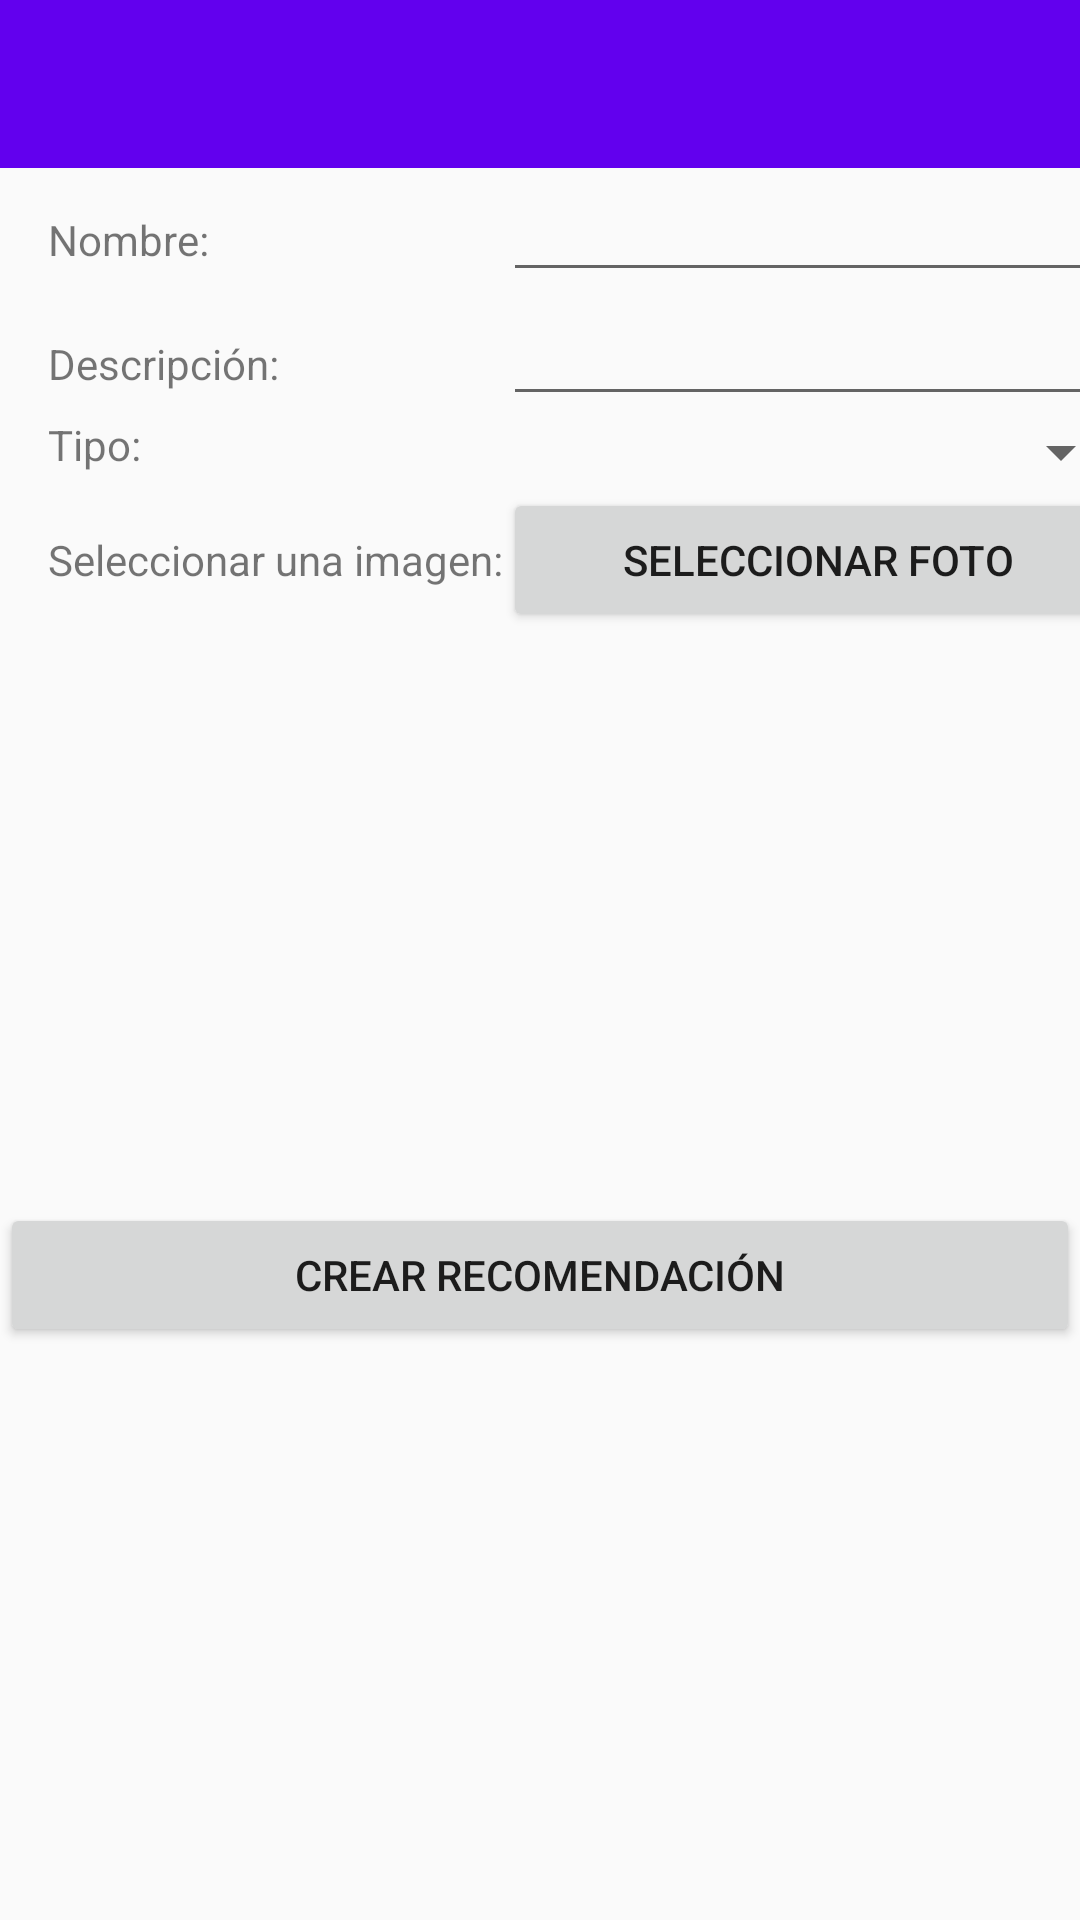

Layout XML and referenced resources for this Android screen:
<!-- AndroidManifest.xml: application theme AppTheme -->
<!-- res/layout/activity_crear.xml -->
<?xml version="1.0" encoding="utf-8"?>
<LinearLayout xmlns:android="http://schemas.android.com/apk/res/android"
    xmlns:app="http://schemas.android.com/apk/res-auto"
    xmlns:tools="http://schemas.android.com/tools"
    android:layout_width="match_parent"
    android:layout_height="match_parent"
    android:orientation="vertical"
    tools:context=".CrearActivity" >

    <include
        android:id="@+id/toolbar"
        layout="@layout/toolbar" />

    <TableLayout
        android:layout_width="match_parent"
        android:layout_height="193dp"
        android:layout_marginLeft="16dp">

        <TableRow
            android:layout_width="match_parent"
            android:layout_height="66dp">

            <TextView
                android:id="@+id/lblNombre"
                android:layout_width="wrap_content"
                android:layout_height="wrap_content"
                android:text="Nombre: " />

            <EditText
                android:id="@+id/txtNombre"
                android:layout_width="wrap_content"
                android:layout_height="wrap_content"
                android:ems="10"
                android:inputType="textPersonName" />
        </TableRow>

        <TableRow
            android:layout_width="match_parent"
            android:layout_height="66dp">

            <TextView
                android:id="@+id/lblDescripcion"
                android:layout_width="wrap_content"
                android:layout_height="wrap_content"
                android:text="Descripción: " />

            <EditText
                android:id="@+id/txtDescripciona"
                android:layout_width="wrap_content"
                android:layout_height="wrap_content"
                android:ems="10"
                android:inputType="textPersonName" />
        </TableRow>

        <TableRow
            android:layout_width="match_parent"
            android:layout_height="66dp">

            <TextView
                android:id="@+id/lblTipo"
                android:layout_width="wrap_content"
                android:layout_height="match_parent"
                android:text="Tipo: " />

            <Spinner
                android:id="@+id/spOpciones"
                android:layout_width="match_parent"
                android:layout_height="match_parent" />
        </TableRow>

        <TableRow
            android:layout_width="match_parent"
            android:layout_height="66dp">

            <TextView
                android:id="@+id/lblFoto"
                android:layout_width="wrap_content"
                android:layout_height="wrap_content"
                android:text="Seleccionar una imagen:" />

            <Button
                android:id="@+id/btnSeleccionar"
                android:layout_width="wrap_content"
                android:layout_height="wrap_content"
                android:text="Seleccionar foto" />

        </TableRow>

    </TableLayout>

    <ImageView
        android:id="@+id/imgFoto"
        android:layout_width="match_parent"
        android:layout_height="152dp"
        app:srcCompat="@drawable/picture" />

    <Button
        android:id="@+id/btnCrear"
        android:layout_width="match_parent"
        android:layout_height="wrap_content"
        android:onClick="crear"
        android:text="Crear recomendación" />

</LinearLayout>
<!-- res/layout/toolbar.xml (included above) -->
<?xml version="1.0" encoding="utf-8"?>
<androidx.appcompat.widget.Toolbar xmlns:android="http://schemas.android.com/apk/res/android"
    android:layout_width="match_parent"
    android:layout_height="wrap_content"
    xmlns:app="http://schemas.android.com/apk/res-auto"
    android:background="@color/colorPrimary"
    app:popupTheme="@style/popup">


</androidx.appcompat.widget.Toolbar>
<!-- resources referenced by this layout -->
<resources>
  <style name="popup" parent="Theme.AppCompat.Light.NoActionBar">
  
          <item name="overlapAnchor">false</item>
          <item name="android:dropDownVerticalOffset">-4dp</item>
      </style>
  <style name="AppTheme" parent="Theme.AppCompat.Light.NoActionBar">
          
          <item name="colorPrimary">@color/colorPrimary</item>
          <item name="colorPrimaryDark">@color/colorPrimaryDark</item>
          <item name="colorAccent">@color/colorAccent</item>
      </style>
  <!-- not gathered from this repository: default colours our renderer supplied (Android Studio template values) -->
  <color name="colorPrimary">#FF6200EE</color>
  <color name="colorPrimaryDark">#FF3700B3</color>
  <color name="colorAccent">#FF03DAC5</color>
</resources>
